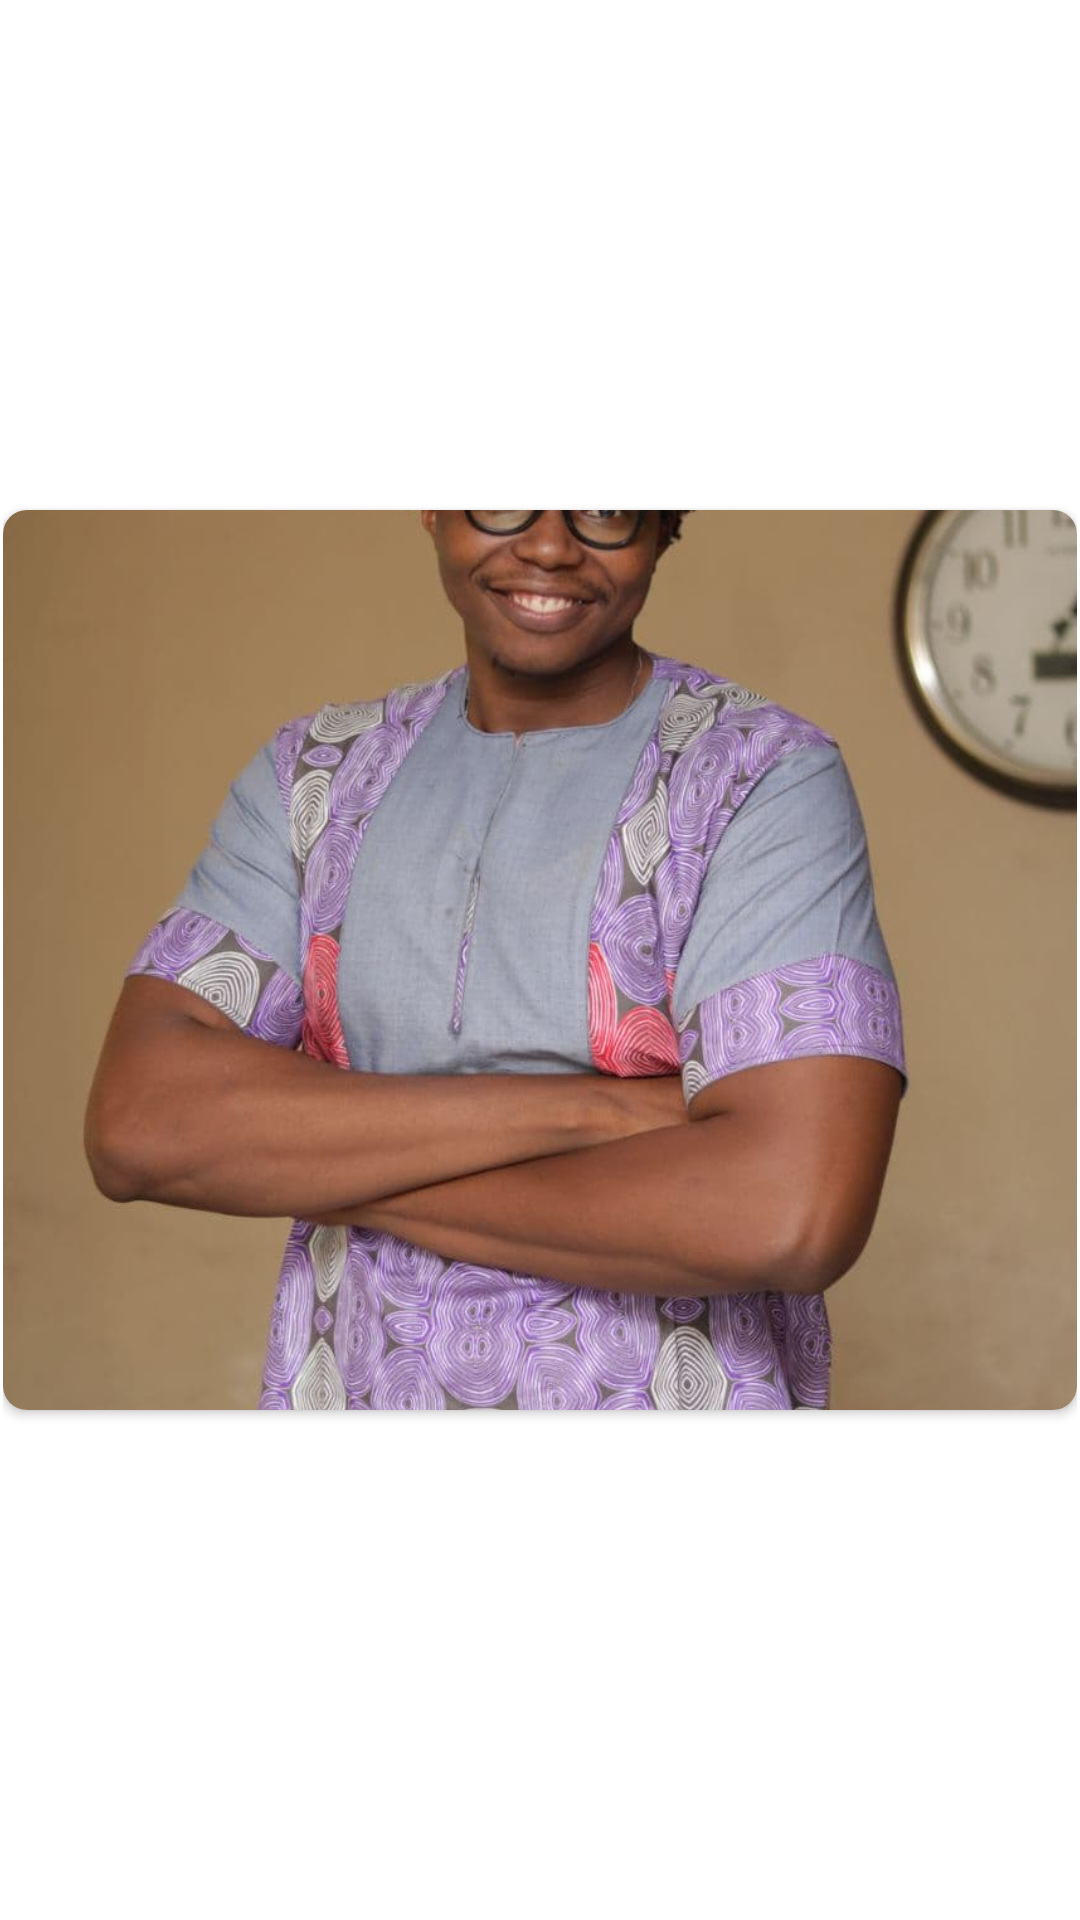

Layout XML and referenced resources for this Android screen:
<!-- AndroidManifest.xml: application theme Theme.LearningPreferences -->
<!-- res/layout/gallery_item.xml -->
<?xml version="1.0" encoding="utf-8"?>
<androidx.constraintlayout.widget.ConstraintLayout xmlns:android="http://schemas.android.com/apk/res/android"
    android:layout_width="match_parent"
    android:layout_height="wrap_content"
    android:layout_margin="8dp"
    android:padding="1dp"
    xmlns:app="http://schemas.android.com/apk/res-auto">

    <androidx.cardview.widget.CardView
        android:layout_width="0dp"
        android:layout_height="300dp"
        android:clickable="true"
        android:focusable="true"
        app:cardCornerRadius="8dp"
        android:layout_margin="0dp"
        app:cardElevation="2dp"

        app:layout_constraintBottom_toBottomOf="parent"
        app:layout_constraintEnd_toEndOf="parent"
        app:layout_constraintStart_toStartOf="parent"
        app:layout_constraintTop_toTopOf="parent">

        <ImageView
            android:id="@+id/gallery_image"
            android:layout_width="match_parent"
            android:layout_height="match_parent"
            android:clickable="true"
            android:focusable="true"
            android:scaleType="centerCrop"
            android:background="?android:selectableItemBackground"
            android:src="@drawable/background_sample" />
    </androidx.cardview.widget.CardView>

</androidx.constraintlayout.widget.ConstraintLayout>
<!-- resources referenced by this layout -->
<resources>
  <!-- drawable background_sample: jpg bitmap (drawable-v24, 89361 bytes) -->
  <style name="Theme.LearningPreferences" parent="Theme.MaterialComponents.DayNight.DarkActionBar">
          
          <item name="colorPrimary">@color/purple_500</item>
          <item name="colorPrimaryVariant">@color/purple_700</item>
          <item name="colorOnPrimary">@color/white</item>
          
          <item name="colorSecondary">@color/teal_200</item>
          <item name="colorSecondaryVariant">@color/teal_700</item>
          <item name="colorOnSecondary">@color/black</item>
          
          <item name="android:statusBarColor" tools:targetApi="l">?attr/colorPrimaryVariant</item>
          
      </style>
  <!-- not gathered from this repository: default colours our renderer supplied (Android Studio template values) -->
  <color name="purple_500">#FF6200EE</color>
  <color name="purple_700">#FF3700B3</color>
  <color name="teal_200">#FF03DAC5</color>
  <color name="teal_700">#FF018786</color>
  <color name="black">#FF000000</color>
  <color name="white">#FFFFFFFF</color>
</resources>
